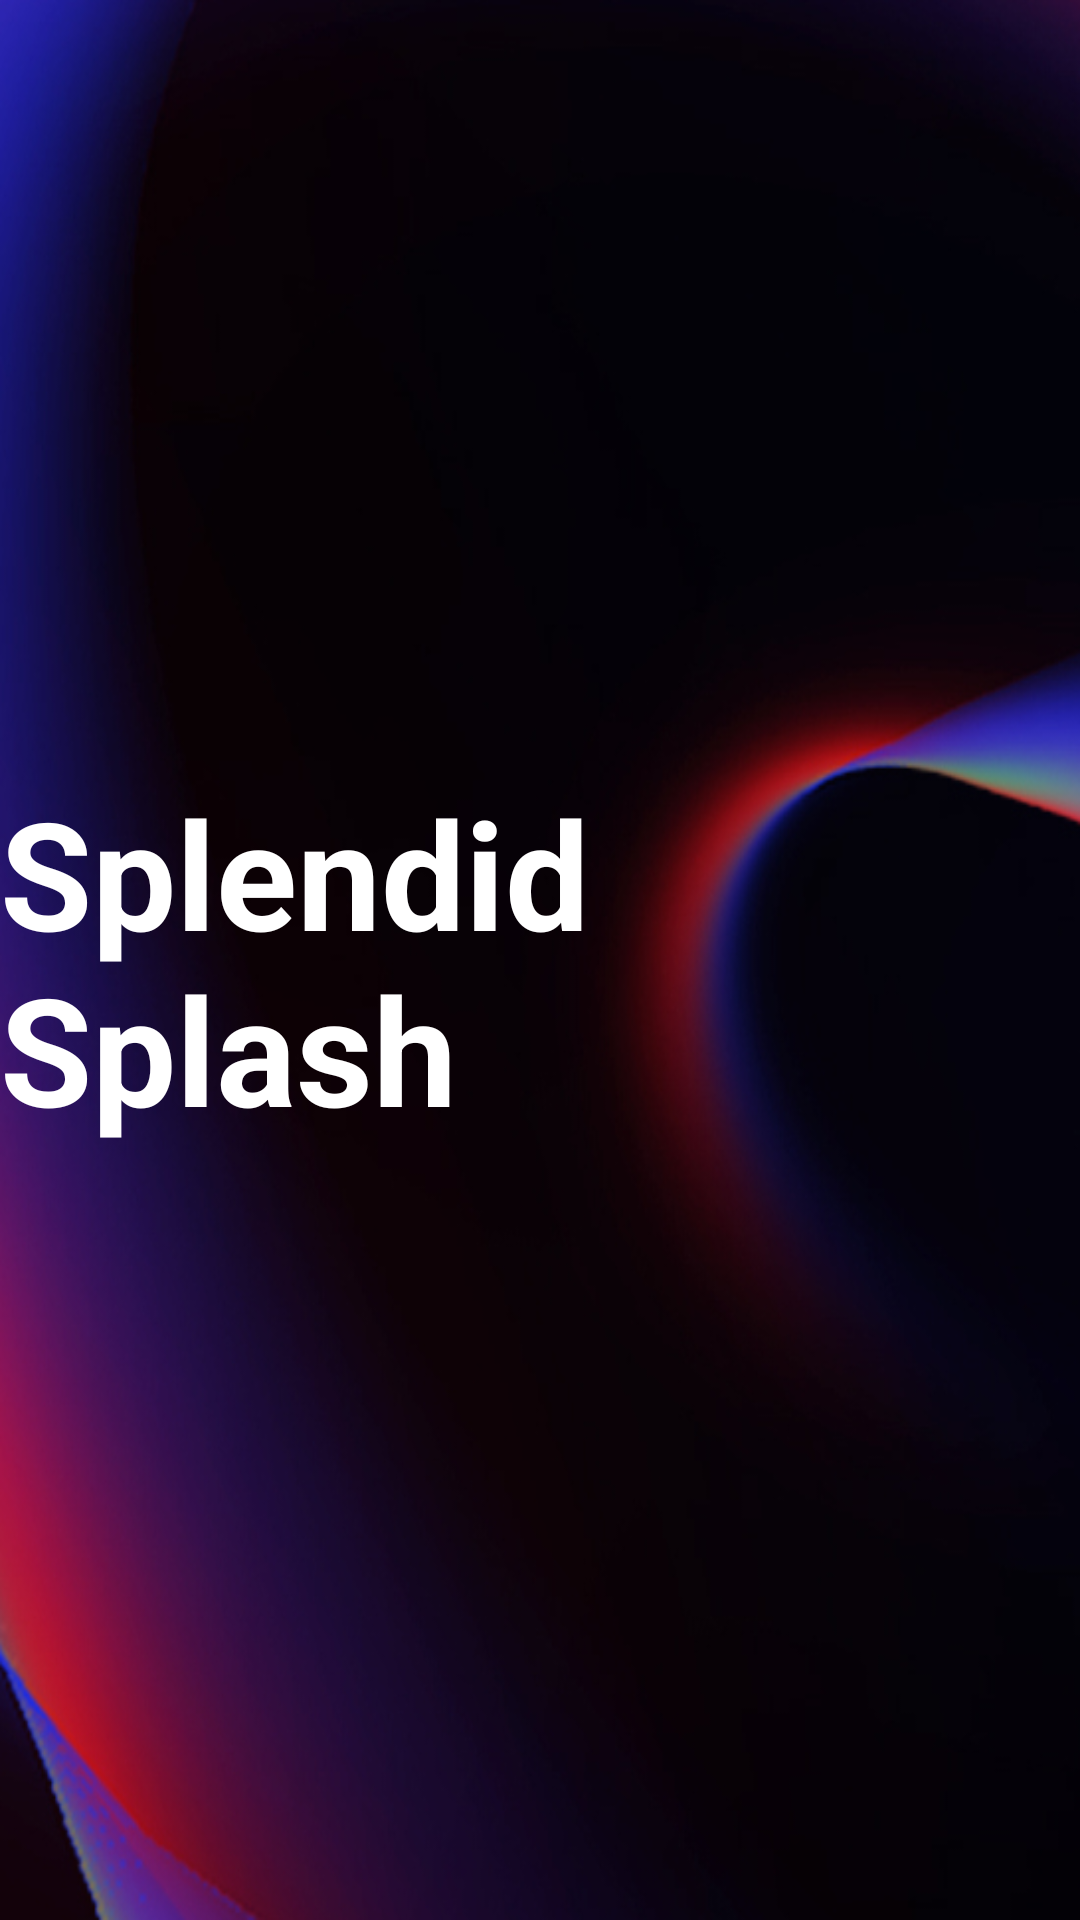

Here is an Android app screen rendered from its layout file. Give the layout XML and the strings, colors and styles it references.
<!-- AndroidManifest.xml: application theme Theme.Tab_layout -->
<!-- res/layout/activity_splash.xml -->
<?xml version="1.0" encoding="utf-8"?>
<LinearLayout xmlns:android="http://schemas.android.com/apk/res/android"
    xmlns:app="http://schemas.android.com/apk/res-auto"
    xmlns:tools="http://schemas.android.com/tools"
    android:layout_width="match_parent"
    android:layout_height="match_parent"
    android:gravity="center"
    android:background="@drawable/backgroundsplash"
    tools:context=".SplashActivity">



    <TextView
        android:layout_width="wrap_content"
        android:layout_height="wrap_content"
        android:text="Splendid Splash"
        android:textStyle="bold"
        android:id="@+id/splashTxtView"
        android:textSize="50sp"
        android:textColor="#FFFFFF"

        />

</LinearLayout>
<!-- resources referenced by this layout -->
<resources>
  <!-- drawable backgroundsplash: png bitmap (drawable, 230425 bytes) -->
  <style name="Theme.Tab_layout" parent="Theme.MaterialComponents.DayNight.DarkActionBar">
          
          <item name="colorPrimary">@color/purple_500</item>
          <item name="colorPrimaryVariant">@color/purple_700</item>
          <item name="colorOnPrimary">@color/white</item>
          
          <item name="colorSecondary">@color/teal_200</item>
          <item name="colorSecondaryVariant">@color/teal_700</item>
          <item name="colorOnSecondary">@color/black</item>
          
          <item name="android:statusBarColor">?attr/colorPrimaryVariant</item>
          
      </style>
  <!-- not gathered from this repository: default colours our renderer supplied (Android Studio template values) -->
  <color name="purple_500">#FF6200EE</color>
  <color name="purple_700">#FF3700B3</color>
  <color name="teal_200">#FF03DAC5</color>
  <color name="teal_700">#FF018786</color>
  <color name="black">#FF000000</color>
  <color name="white">#FFFFFFFF</color>
</resources>
